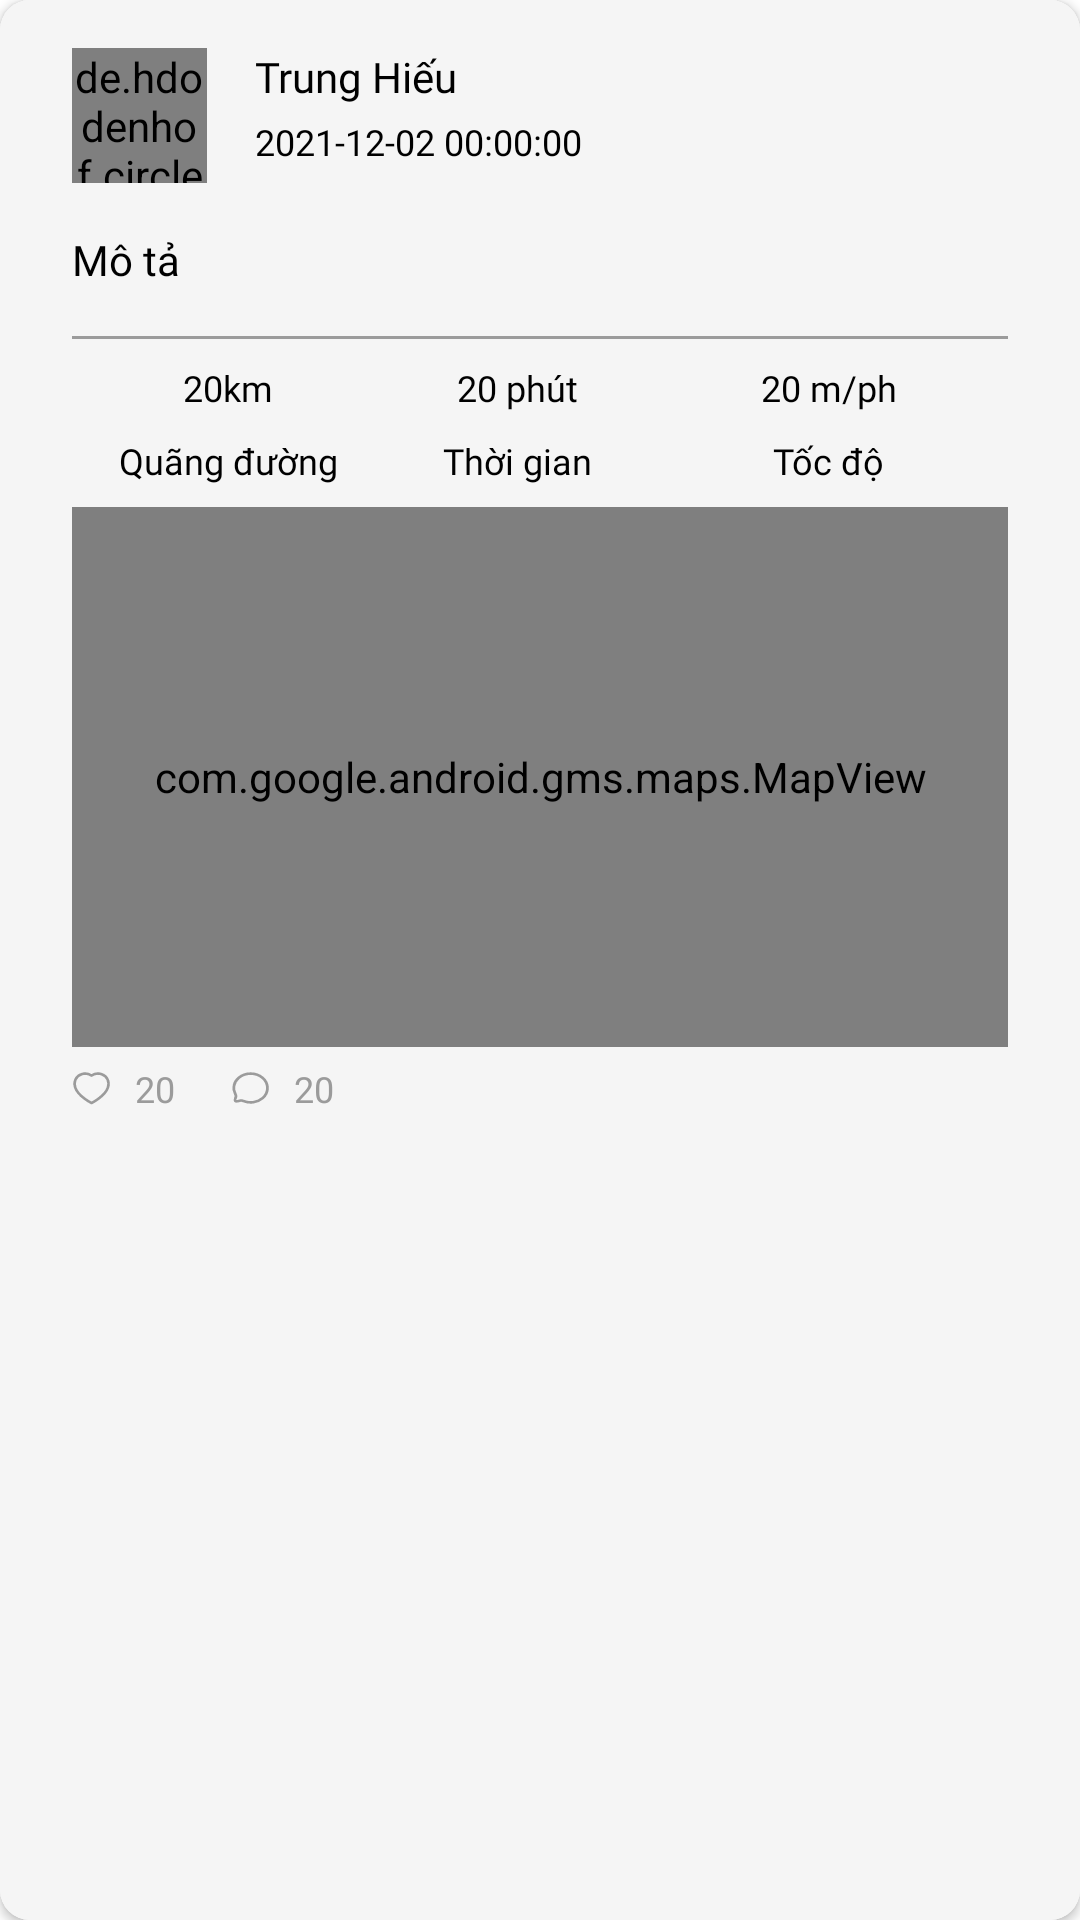

Here is an Android app screen rendered from its layout file. Give the layout XML and the strings, colors and styles it references.
<!-- AndroidManifest.xml: application theme Theme.DailyRunning -->
<!-- res/layout/layout_post.xml -->
<?xml version="1.0" encoding="utf-8"?>
<androidx.cardview.widget.CardView xmlns:android="http://schemas.android.com/apk/res/android"
    xmlns:app="http://schemas.android.com/apk/res-auto"
    xmlns:tools="http://schemas.android.com/tools"
    android:layout_width="match_parent"
    android:layout_height="380dp"
    android:layout_marginStart="24dp"
    android:layout_marginTop="24dp"
    android:layout_marginEnd="24dp"
    android:background="@color/grey"
    android:elevation="10dp"
    app:cardCornerRadius="10dp">

    <LinearLayout
        android:layout_width="match_parent"
        android:layout_height="match_parent">

        <androidx.constraintlayout.widget.ConstraintLayout
            android:layout_width="match_parent"
            android:layout_height="match_parent"
            android:background="@color/lighter_grey">

            <TextView
                android:id="@+id/tvDuration"
                android:layout_width="wrap_content"
                android:layout_height="wrap_content"
                android:layout_marginTop="8dp"
                android:fontFamily="@font/svn_avo_bold"
                android:text="20 phút"
                android:textColor="@color/black"
                android:textSize="12sp"
                app:layout_constraintEnd_toStartOf="@+id/tvPace"
                app:layout_constraintHorizontal_bias="0.5"
                app:layout_constraintStart_toEndOf="@+id/tvDistance"
                app:layout_constraintTop_toBottomOf="@+id/divider" />

            <TextView
                android:id="@+id/tvPace"
                android:layout_width="wrap_content"
                android:layout_height="wrap_content"
                android:layout_marginTop="8dp"
                android:fontFamily="@font/svn_avo_bold"
                android:text="20 m/ph"
                android:textColor="@color/black"
                android:textSize="12sp"
                app:layout_constraintEnd_toEndOf="parent"
                app:layout_constraintHorizontal_bias="0.5"
                app:layout_constraintStart_toEndOf="@+id/tvDuration"
                app:layout_constraintTop_toBottomOf="@+id/divider" />

            <de.hdodenhof.circleimageview.CircleImageView
                android:id="@+id/ivUserAvatar"
                android:layout_width="45dp"
                android:layout_height="45dp"
                android:layout_marginStart="24dp"
                android:layout_marginTop="16dp"
                android:src="@mipmap/ic_launcher"
                app:layout_constraintStart_toStartOf="parent"
                app:layout_constraintTop_toTopOf="parent" />

            <TextView
                android:id="@+id/tvUsername"
                android:layout_width="wrap_content"
                android:layout_height="wrap_content"
                android:layout_marginStart="16dp"
                android:fontFamily="@font/svn_avo_bold"
                android:text="Trung Hiếu"
                android:textColor="@color/black"
                app:layout_constraintStart_toEndOf="@+id/ivUserAvatar"
                app:layout_constraintTop_toTopOf="@+id/ivUserAvatar" />

            <TextView
                android:id="@+id/tvDateTime"
                android:layout_width="wrap_content"
                android:layout_height="wrap_content"
                android:layout_marginStart="16dp"
                android:layout_marginTop="4dp"
                android:fontFamily="@font/svn_avo"
                android:text="2021-12-02 00:00:00"
                android:textColor="@color/black"
                android:textSize="12sp"
                app:layout_constraintStart_toEndOf="@+id/ivUserAvatar"
                app:layout_constraintTop_toBottomOf="@+id/tvUsername" />

            <TextView
                android:id="@+id/tvContent"
                android:layout_width="wrap_content"
                android:layout_height="wrap_content"
                android:layout_marginStart="24dp"
                android:layout_marginTop="16dp"
                android:fontFamily="@font/svn_avo"
                android:text="Mô tả"
                android:textColor="@color/black"
                app:layout_constraintStart_toStartOf="parent"
                app:layout_constraintTop_toBottomOf="@+id/ivUserAvatar" />

            <View
                android:id="@+id/divider"
                android:layout_width="0dp"
                android:layout_height="1dp"
                android:layout_marginStart="24dp"
                android:layout_marginTop="16dp"
                android:layout_marginEnd="24dp"
                android:background="@color/darker_grey"
                app:layout_constraintEnd_toEndOf="parent"
                app:layout_constraintStart_toStartOf="parent"
                app:layout_constraintTop_toBottomOf="@+id/tvContent" />

            <TextView
                android:id="@+id/tvDistance"
                android:layout_width="wrap_content"
                android:layout_height="wrap_content"
                android:layout_marginTop="8dp"
                android:fontFamily="@font/svn_avo_bold"
                android:text="20km"
                android:textColor="@color/black"
                android:textSize="12sp"
                app:layout_constraintEnd_toStartOf="@+id/tvDuration"
                app:layout_constraintHorizontal_bias="0.5"
                app:layout_constraintStart_toStartOf="parent"
                app:layout_constraintTop_toBottomOf="@+id/divider" />

            <TextView
                android:layout_width="wrap_content"
                android:layout_height="wrap_content"
                android:layout_marginTop="8dp"
                android:fontFamily="@font/svn_avo"
                android:text="Quãng đường"
                android:textColor="@color/black"
                android:textSize="12sp"
                app:layout_constraintEnd_toEndOf="@+id/tvDistance"
                app:layout_constraintStart_toStartOf="@+id/tvDistance"
                app:layout_constraintTop_toBottomOf="@+id/tvDistance" />

            <TextView
                android:layout_width="wrap_content"
                android:layout_height="wrap_content"
                android:layout_marginTop="8dp"
                android:fontFamily="@font/svn_avo"
                android:text="Thời gian"
                android:textColor="@color/black"
                android:textSize="12sp"
                app:layout_constraintEnd_toEndOf="@+id/tvDuration"
                app:layout_constraintStart_toStartOf="@+id/tvDuration"
                app:layout_constraintTop_toBottomOf="@+id/tvDuration" />

            <TextView
                android:layout_width="wrap_content"
                android:layout_height="wrap_content"
                android:layout_marginTop="8dp"
                android:fontFamily="@font/svn_avo"
                android:text="Tốc độ"
                android:textColor="@color/black"
                android:textSize="12sp"
                app:layout_constraintEnd_toEndOf="@+id/tvPace"
                app:layout_constraintStart_toStartOf="@+id/tvPace"
                app:layout_constraintTop_toBottomOf="@+id/tvPace" />

            <com.google.android.gms.maps.MapView xmlns:android="http://schemas.android.com/apk/res/android"
                xmlns:tools="http://schemas.android.com/tools"
                android:id="@+id/ivMap"
                android:layout_width="0dp"
                android:layout_height="180dp"
                android:name="com.google.android.gms.maps.SupportMapFragment"
                android:layout_marginStart="24dp"
                android:layout_marginTop="56dp"
                android:layout_marginEnd="24dp"
                app:layout_constraintEnd_toEndOf="parent"
                app:layout_constraintStart_toStartOf="parent"
                app:layout_constraintTop_toBottomOf="@+id/divider" />

            <Button
                android:id="@+id/btnLike"
                android:layout_width="13.05dp"
                android:layout_height="11.25dp"
                android:layout_marginStart="24dp"
                android:layout_marginTop="8dp"
                android:background="@drawable/ic_like"
                app:layout_constraintStart_toStartOf="parent"
                app:layout_constraintTop_toBottomOf="@+id/ivMap" />

            <Button
                android:id="@+id/btnLike2"
                android:layout_width="13.05dp"
                android:layout_height="11.25dp"
                android:layout_marginStart="40dp"
                android:layout_marginTop="8dp"
                android:background="@drawable/ic_comment"
                app:layout_constraintStart_toEndOf="@+id/btnLike"
                app:layout_constraintTop_toBottomOf="@+id/ivMap" />

            <TextView
                android:id="@+id/tvNumOfLike"
                android:layout_width="wrap_content"
                android:layout_height="wrap_content"
                android:layout_marginStart="8dp"
                android:fontFamily="@font/svn_avo"
                android:text="20"
                android:textColor="@color/darker_grey"
                android:textSize="12sp"
                app:layout_constraintBottom_toBottomOf="@+id/btnLike"
                app:layout_constraintStart_toEndOf="@+id/btnLike"
                app:layout_constraintTop_toTopOf="@+id/btnLike" />

            <TextView
                android:id="@+id/tvNumOfComment"
                android:layout_width="wrap_content"
                android:layout_height="wrap_content"
                android:layout_marginStart="8dp"
                android:fontFamily="@font/svn_avo"
                android:text="20"
                android:textColor="@color/darker_grey"
                android:textSize="12sp"
                app:layout_constraintBottom_toBottomOf="@+id/tvNumOfLike"
                app:layout_constraintStart_toEndOf="@+id/btnLike2"
                app:layout_constraintTop_toTopOf="@+id/tvNumOfLike"
                app:layout_constraintVertical_bias="0.6" />


        </androidx.constraintlayout.widget.ConstraintLayout>

    </LinearLayout>

</androidx.cardview.widget.CardView>
<!-- resources referenced by this layout -->
<resources>
  <color name="black">#FF000000</color>
  <color name="darker_grey">#9B9B9B</color>
  <color name="grey">#868686</color>
  <color name="lighter_grey">#F5F5F5</color>
  <!-- drawable ic_comment (drawable) -->
  <vector xmlns:android="http://schemas.android.com/apk/res/android"
      android:width="14dp"
      android:height="13dp"
      android:viewportWidth="14"
      android:viewportHeight="13">
    <path
        android:strokeWidth="1"
        android:pathData="M11.3215,10.3884C9.4737,12.0695 6.7376,12.4327 4.4985,11.4907C4.168,11.3696 3.897,11.2718 3.6393,11.2718C2.9218,11.2757 2.0285,11.9086 1.5643,11.4868C1.1001,11.0645 1.7964,10.2513 1.7964,9.5946C1.7964,9.3602 1.6931,9.1181 1.5601,8.8168C0.5241,6.7803 0.9239,4.2905 2.7717,2.61C5.1304,0.4634 8.9627,0.4634 11.3215,2.6094C13.6846,4.7593 13.6803,8.2424 11.3215,10.3884Z"
        android:strokeLineJoin="round"
        android:fillColor="#00000000"
        android:fillType="evenOdd"
        android:strokeColor="#9B9B9B"
        android:strokeLineCap="round"/>
  </vector>
  <!-- drawable ic_like (drawable) -->
  <vector xmlns:android="http://schemas.android.com/apk/res/android"
      android:width="15dp"
      android:height="13dp"
      android:viewportWidth="15"
      android:viewportHeight="13">
    <path
        android:strokeWidth="1"
        android:pathData="M1.2555,6.374C0.5183,4.2802 1.3799,1.8871 3.7962,1.1789C5.0673,0.8058 6.4703,1.0258 7.5269,1.749C8.5266,1.0458 9.9811,0.8083 11.2508,1.1789C13.6672,1.8871 14.5342,4.2802 13.7977,6.374C12.6503,9.6927 7.5269,12.249 7.5269,12.249C7.5269,12.249 2.4413,9.7315 1.2555,6.374Z"
        android:strokeLineJoin="round"
        android:fillColor="#00000000"
        android:fillType="evenOdd"
        android:strokeColor="#9B9B9B"
        android:strokeLineCap="round"/>
  </vector>
  <!-- mipmap ic_launcher (mipmap-anydpi-v26) -->
  <?xml version="1.0" encoding="utf-8"?>
  <adaptive-icon xmlns:android="http://schemas.android.com/apk/res/android">
      <background android:drawable="@drawable/ic_launcher_background"/>
      <foreground android:drawable="@mipmap/map_image_example"/>
  </adaptive-icon>
  <style name="Theme.DailyRunning" parent="Theme.MaterialComponents.Light.NoActionBar">
          
          <item name="colorPrimary">@color/darker_grey</item>
          <item name="colorPrimaryVariant">@color/color_palette_2</item>
          <item name="colorOnPrimary">@color/color_palette_5</item>
          
          <item name="colorSecondary">@color/teal_200</item>
          <item name="colorSecondaryVariant">@color/teal_700</item>
          <item name="colorOnSecondary">@color/black</item>
          
          <item name="android:statusBarColor" tools:targetApi="l">@android:color/transparent</item>
          <item name="android:windowTranslucentStatus">true</item>
          <item name="android:windowTranslucentNavigation">true</item>
          
      </style>
  <color name="color_palette_2">#028090</color>
  <color name="color_palette_5">#F0F3BD</color>
  <color name="teal_200">#FF03DAC5</color>
  <color name="teal_700">#FF018786</color>
</resources>
